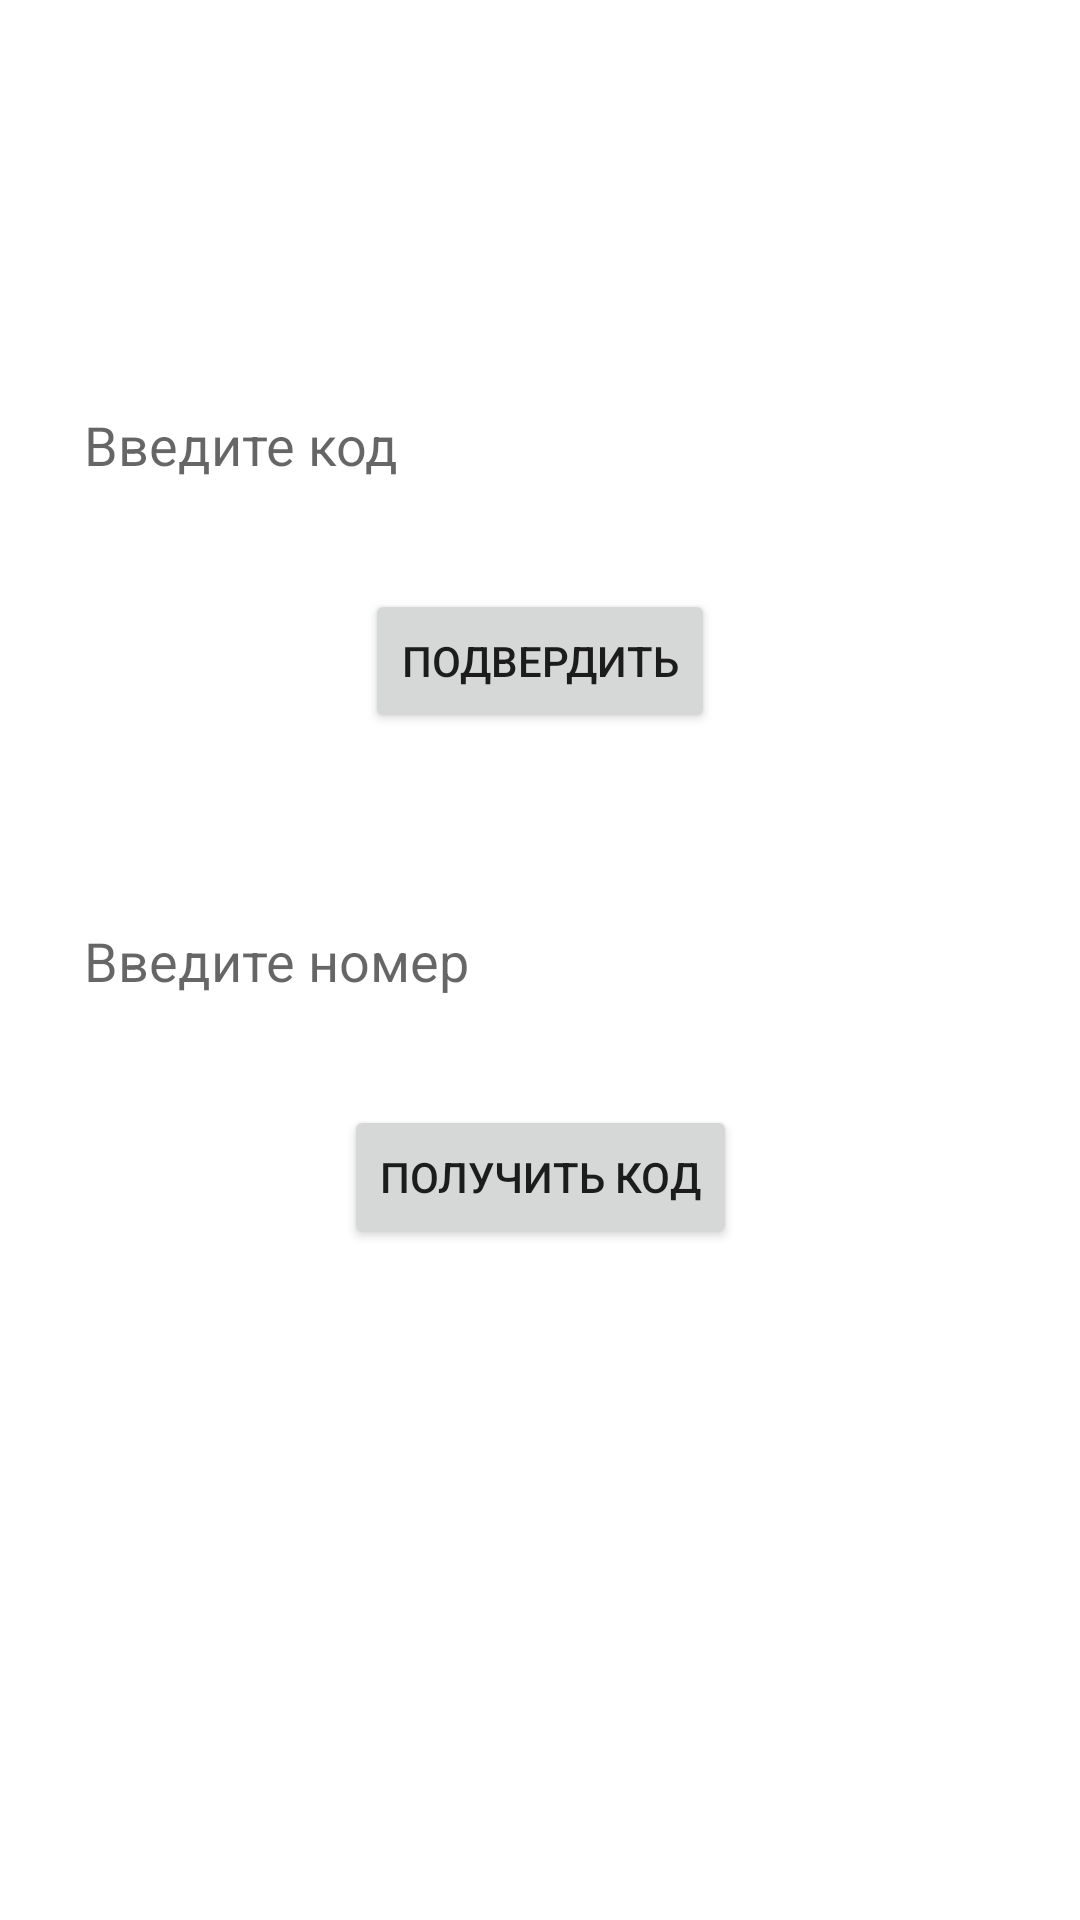

Layout XML and referenced resources for this Android screen:
<!-- AndroidManifest.xml: application theme Theme.TaskManagerNew -->
<!-- res/layout/fragment_auth.xml -->
<?xml version="1.0" encoding="utf-8"?>
<androidx.constraintlayout.widget.ConstraintLayout xmlns:android="http://schemas.android.com/apk/res/android"
    xmlns:tools="http://schemas.android.com/tools"
    android:layout_width="match_parent"
    android:layout_height="match_parent"
    xmlns:app="http://schemas.android.com/apk/res-auto"
    tools:context=".ui.auth.AuthFragment">

    <EditText

        android:id="@+id/etId"
        android:layout_width="match_parent"
        android:layout_height="wrap_content"
        android:layout_margin="16dp"
        app:layout_constraintStart_toStartOf="parent"
        app:layout_constraintEnd_toEndOf="parent"
        app:layout_constraintTop_toTopOf="parent"
        android:padding="12dp"
        android:hint="@string/number"
        app:layout_constraintBottom_toBottomOf="parent"
        android:background="@color/white"
        android:inputType="number"
        android:autofillHints="Введите номер"
        tools:ignore="LabelFor" />
    <Button
        android:id="@+id/btnSend"
        android:layout_width="wrap_content"
        android:layout_height="wrap_content"
        app:layout_constraintStart_toStartOf="parent"
        app:layout_constraintEnd_toEndOf="parent"
        app:layout_constraintTop_toBottomOf="@id/etId"
        android:text="@string/code"
        android:layout_marginTop="24dp"
        tools:ignore="MissingConstraints" />
    <EditText
        android:id="@+id/etKod"
        android:layout_width="match_parent"
        android:layout_height="wrap_content"
        android:hint="@string/Codes"
        app:layout_constraintStart_toStartOf="parent"
        app:layout_constraintEnd_toEndOf="parent"
        android:background="@color/white"
        android:padding="12dp"
        android:layout_margin="16dp"
        app:layout_constraintTop_toTopOf="parent"
        app:layout_constraintBottom_toTopOf="@id/etId"
        android:inputType="number"
        tools:ignore="LabelFor"
        android:autofillHints="Number" />
    <Button
        android:id="@+id/btnOk"
        android:layout_width="wrap_content"
        android:layout_height="wrap_content"
        app:layout_constraintStart_toStartOf="parent"
        app:layout_constraintEnd_toEndOf="parent"
        app:layout_constraintTop_toBottomOf="@id/etKod"
        android:layout_marginTop="24dp"
        android:text="@string/btn"/>



</androidx.constraintlayout.widget.ConstraintLayout>
<!-- resources referenced by this layout -->
<resources>
  <string name="Codes">Введите код</string>
  <string name="btn">Подвердить</string>
  <string name="code">Получить код</string>
  <string name="number">Введите номер</string>
  <style name="Theme.TaskManagerNew" parent="Theme.MaterialComponents.DayNight.DarkActionBar">
          
          <item name="colorPrimary">@color/purple_500</item>
          <item name="colorPrimaryVariant">@color/purple_700</item>
          <item name="colorOnPrimary">@color/white</item>
          
          <item name="colorSecondary">@color/teal_200</item>
          <item name="colorSecondaryVariant">@color/teal_700</item>
          <item name="colorOnSecondary">@color/black</item>
          
          <item name="android:statusBarColor">?attr/colorPrimaryVariant</item>
          
      </style>
  <!-- not gathered from this repository: default colours our renderer supplied (Android Studio template values) -->
  <color name="purple_500">#FF6200EE</color>
  <color name="purple_700">#FF3700B3</color>
  <color name="teal_200">#FF03DAC5</color>
  <color name="teal_700">#FF018786</color>
  <color name="black">#FF000000</color>
  <color name="white">#FFFFFFFF</color>
</resources>
